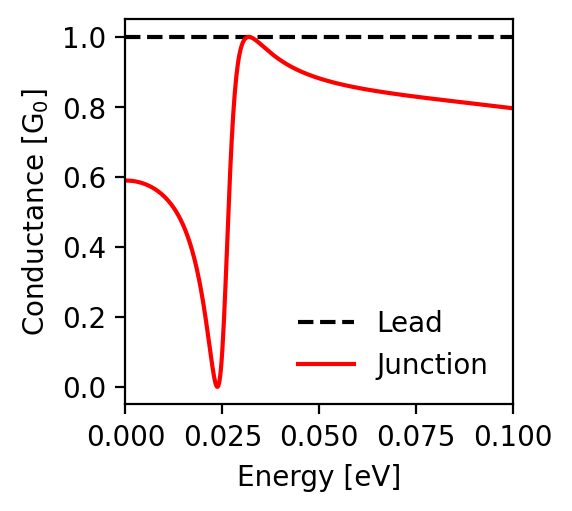

The data file committed next to this chart (first rows):
energy; conductance_lead; conductance_junction
-0.1; 1.0; 0.796
-0.0998; 1.0; 0.796
-0.0996; 1.0; 0.797
-0.0994; 1.0; 0.797
-0.0992; 1.0; 0.797
-0.099; 1.0; 0.798
-0.0988; 1.0; 0.798
-0.0986; 1.0; 0.798
-0.0984; 1.0; 0.798
-0.0982; 1.0; 0.799
-0.098; 1.0; 0.799
-0.0978; 1.0; 0.799
-0.0976; 1.0; 0.799
-0.0974; 1.0; 0.8
-0.0972; 1.0; 0.8
-0.097; 1.0; 0.8
-0.0968; 1.0; 0.8
-0.0966; 1.0; 0.801
-0.0964; 1.0; 0.801
-0.0962; 1.0; 0.801
-0.096; 1.0; 0.802
-0.0958; 1.0; 0.802
-0.0956; 1.0; 0.802
-0.0954; 1.0; 0.802
-0.0952; 1.0; 0.803
-0.095; 1.0; 0.803
-0.0948; 1.0; 0.803
-0.0946; 1.0; 0.803
-0.0944; 1.0; 0.804
-0.0942; 1.0; 0.804
-0.094; 1.0; 0.804
-0.0938; 1.0; 0.804
-0.0936; 1.0; 0.805
-0.0934; 1.0; 0.805
-0.0932; 1.0; 0.805
-0.093; 1.0; 0.805
-0.0928; 1.0; 0.806
-0.0926; 1.0; 0.806
-0.0924; 1.0; 0.806
-0.0922; 1.0; 0.806
-0.092; 1.0; 0.807
-0.0918; 1.0; 0.807
-0.0916; 1.0; 0.807
-0.0914; 1.0; 0.808
-0.0912; 1.0; 0.808
-0.091; 1.0; 0.808
-0.0908; 1.0; 0.808
-0.0906; 1.0; 0.809
-0.0904; 1.0; 0.809
-0.0902; 1.0; 0.809
-0.09; 1.0; 0.809
-0.0898; 1.0; 0.81
-0.0896; 1.0; 0.81
-0.0894; 1.0; 0.81
-0.0892; 1.0; 0.81
-0.089; 1.0; 0.811
-0.0888; 1.0; 0.811
-0.0886; 1.0; 0.811
-0.0884; 1.0; 0.811
-0.0882; 1.0; 0.812
... 941 more rows
